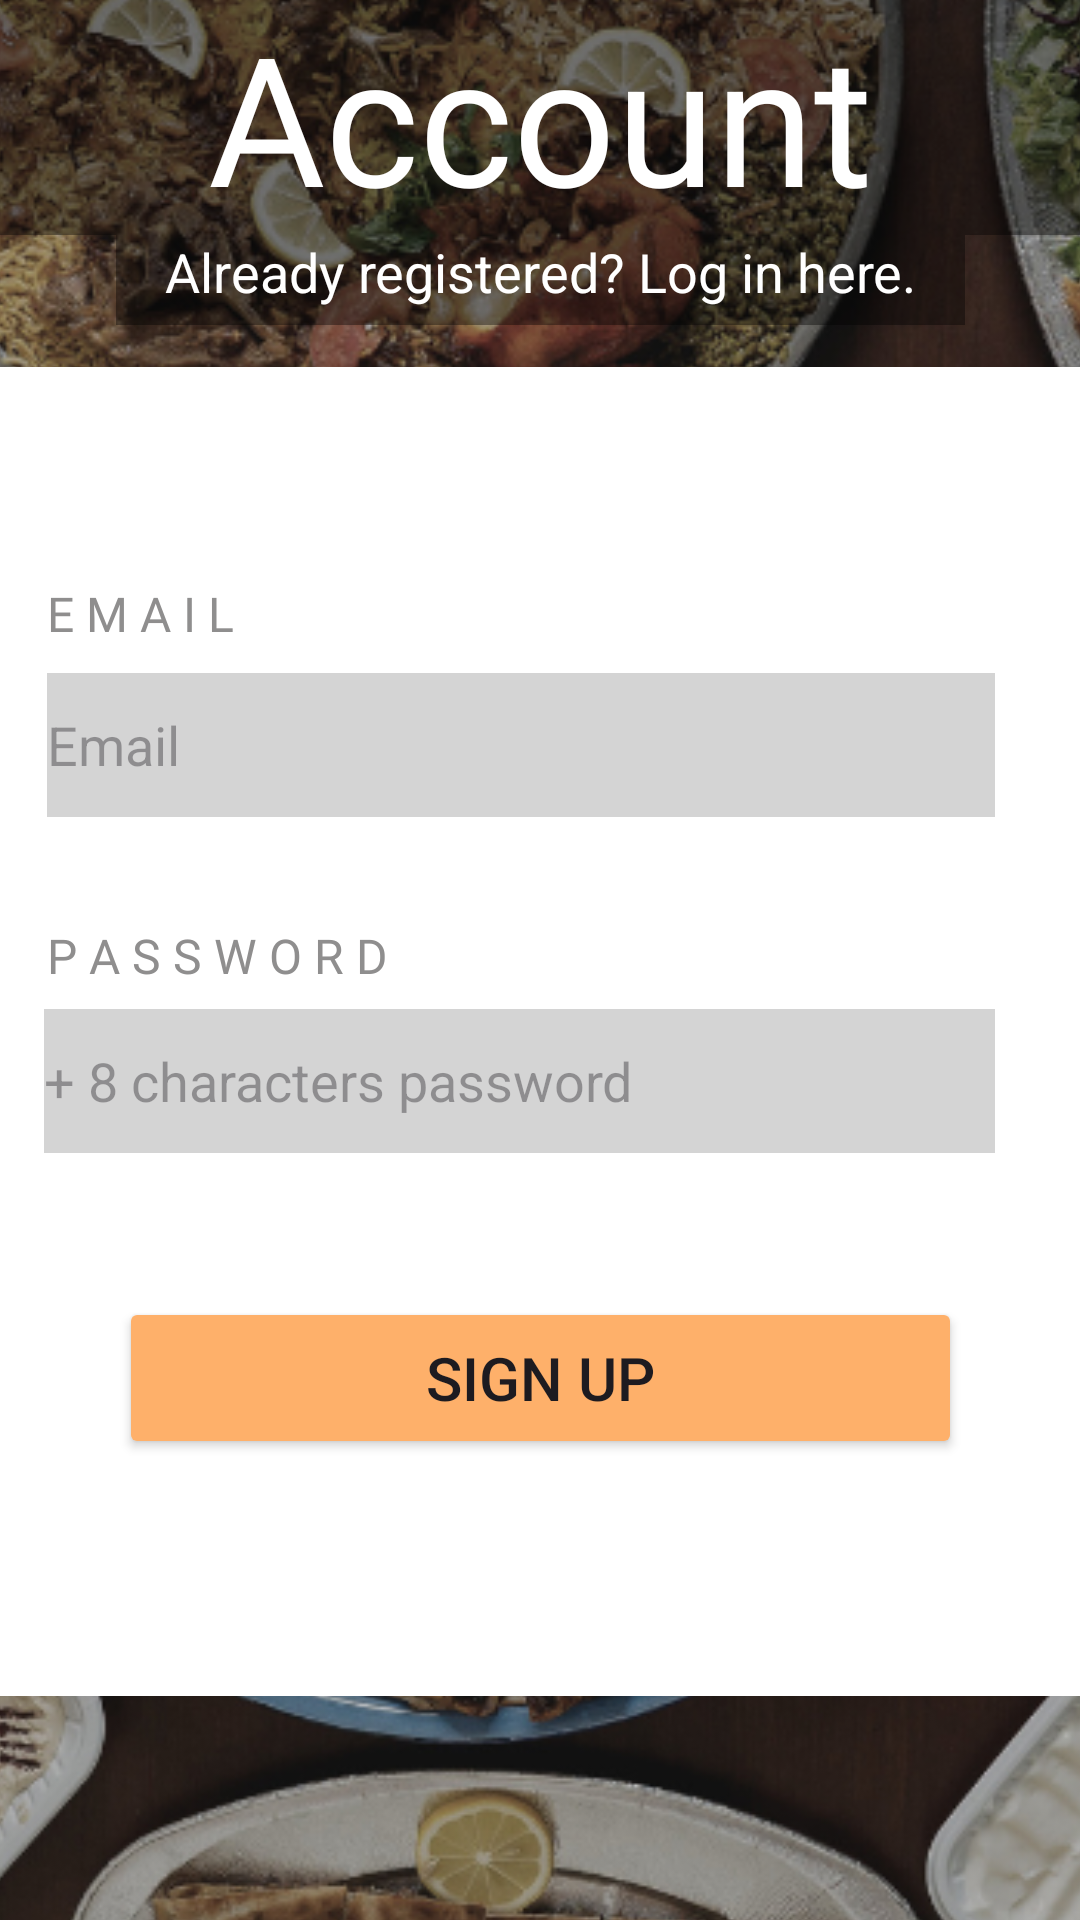

This screen was rendered from an Android layout file. Write that file and the resources it references.
<!-- AndroidManifest.xml: application theme Theme.Yummee -->
<!-- res/layout/register_activity.xml -->
<?xml version="1.0" encoding="utf-8"?>
<androidx.constraintlayout.widget.ConstraintLayout xmlns:android="http://schemas.android.com/apk/res/android"
    xmlns:app="http://schemas.android.com/apk/res-auto"
    xmlns:tools="http://schemas.android.com/tools"
    android:layout_width="match_parent"
    android:layout_height="match_parent"
    tools:context=".RegisterActivity">

    <ImageView
        android:id="@+id/imageView"
        android:layout_width="427dp"
        android:layout_height="928dp"
        app:layout_constraintBottom_toBottomOf="parent"
        app:layout_constraintEnd_toEndOf="parent"
        app:layout_constraintStart_toStartOf="parent"
        app:layout_constraintTop_toTopOf="parent"
        app:srcCompat="@drawable/login_page_wireframe_mobile_prototype" />

    <TextView
        android:id="@+id/textView"
        android:layout_width="wrap_content"
        android:layout_height="wrap_content"
        android:layout_marginTop="72dp"
        android:background="#63000000"
        android:fontFamily="@font/amaranth"
        android:text="Create new\nAccount"
        android:textAlignment="center"
        android:textColor="#FFFFFF"
        android:textSize="60sp"
        app:layout_constraintEnd_toEndOf="parent"
        app:layout_constraintStart_toStartOf="parent"
        app:layout_constraintTop_toTopOf="@+id/imageView" />

    <TextView
        android:id="@+id/textView2"
        android:layout_width="283dp"
        android:layout_height="30dp"
        android:background="#63000000"
        android:fontFamily="sans-serif"
        android:text="Already registered? Log in here."
        android:textAlignment="center"
        android:textColor="#FFFFFF"
        android:textSize="18sp"
        app:layout_constraintEnd_toEndOf="parent"
        app:layout_constraintStart_toStartOf="parent"
        app:layout_constraintTop_toBottomOf="@+id/textView" />

    <ImageView
        android:id="@+id/imageView2"
        android:layout_width="377dp"
        android:layout_height="443dp"
        android:layout_marginTop="75dp"
        android:layout_marginBottom="136dp"
        android:background="#FFFFFF"
        app:layout_constraintBottom_toBottomOf="parent"
        app:layout_constraintEnd_toEndOf="parent"
        app:layout_constraintStart_toStartOf="parent"
        app:layout_constraintTop_toBottomOf="@+id/textView2"
        tools:srcCompat="@tools:sample/avatars"
        app:tint="#FFFFFF" />

    <TextView
        android:id="@+id/textView3"
        android:layout_width="wrap_content"
        android:layout_height="wrap_content"
        android:layout_marginStart="24dp"
        android:layout_marginBottom="9dp"
        android:fontFamily="@font/baloo_bhai"
        android:text="E M A I L"
        android:textColor="#8F8E8E"
        android:textSize="16sp"
        app:layout_constraintBottom_toTopOf="@+id/editTextTextEmailAddress"
        app:layout_constraintStart_toStartOf="@+id/imageView2" />

    <TextView
        android:id="@+id/textView4"
        android:layout_width="wrap_content"
        android:layout_height="wrap_content"
        android:layout_marginStart="24dp"
        android:layout_marginBottom="7dp"
        android:fontFamily="@font/baloo_bhai"
        android:text="P A S S W O R D"
        android:textColor="#8F8E8E"
        android:textSize="16sp"
        app:layout_constraintBottom_toTopOf="@+id/editTextTextPassword"
        app:layout_constraintStart_toStartOf="@+id/imageView2" />

    <EditText
        android:id="@+id/editTextTextEmailAddress"
        android:layout_width="316dp"
        android:layout_height="48dp"
        android:layout_marginStart="24dp"
        android:layout_marginEnd="37dp"
        android:layout_marginBottom="160dp"
        android:background="#618F8E8E"
        android:ems="10"
        android:hint="Email"
        android:inputType="textEmailAddress"
        android:textColor="#000000"
        app:layout_constraintBottom_toTopOf="@+id/button"
        app:layout_constraintEnd_toEndOf="@+id/imageView2"
        app:layout_constraintHorizontal_bias="1.0"
        app:layout_constraintStart_toStartOf="@+id/imageView2" />

    <EditText
        android:id="@+id/editTextTextPassword"
        android:layout_width="317dp"
        android:layout_height="48dp"
        android:layout_marginStart="23dp"
        android:layout_marginEnd="37dp"
        android:layout_marginBottom="48dp"
        android:background="#618F8E8E"
        android:ems="10"
        android:hint="+ 8 characters password"
        android:inputType="textPassword"
        android:textColor="#000000"
        app:layout_constraintBottom_toTopOf="@+id/button"
        app:layout_constraintEnd_toEndOf="@+id/imageView2"
        app:layout_constraintHorizontal_bias="0.0"
        app:layout_constraintStart_toStartOf="@+id/imageView2" />

    <Button
        android:id="@+id/button"
        android:layout_width="281dp"
        android:layout_height="54dp"
        android:layout_marginStart="48dp"
        android:layout_marginEnd="48dp"
        android:layout_marginBottom="79dp"
        android:backgroundTint="#FEB06A"
        android:text="Sign Up"
        android:textSize="20sp"
        app:layout_constraintBottom_toBottomOf="@+id/imageView2"
        app:layout_constraintEnd_toEndOf="@+id/imageView2"
        app:layout_constraintStart_toStartOf="@+id/imageView2" />
</androidx.constraintlayout.widget.ConstraintLayout>
<!-- resources referenced by this layout -->
<resources>
  <!-- drawable login_page_wireframe_mobile_prototype: png bitmap (drawable, 813912 bytes) -->
  <style name="Theme.Yummee" parent="Base.Theme.Yummee" />
  <style name="Base.Theme.Yummee" parent="Theme.Material3.DayNight.NoActionBar">
          
          
      </style>
</resources>
